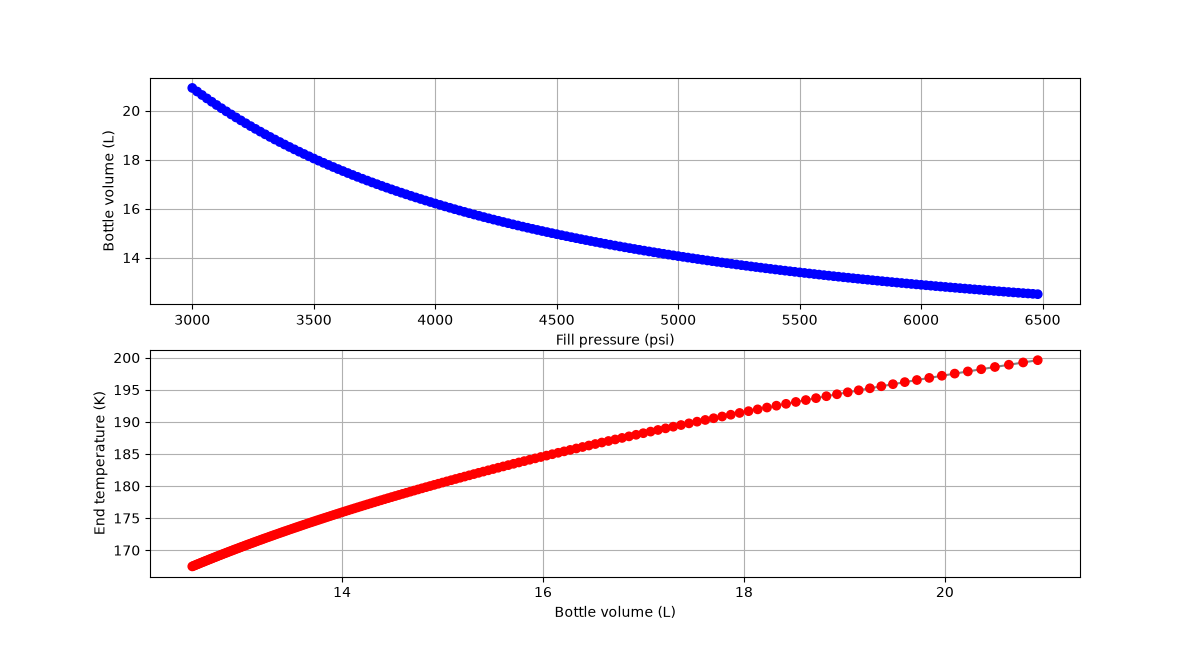

The data file committed next to this chart (first rows):
P_b0_psi, P_b1_psi, V_b_L, T_b1_K, T_f_K, fill_mass_kg, press_mass_kg, mdot_LOx_max_kg_s, mdot_IPA_max_kg_s, mdot_total_max_kg_s, all_mdots_kg_s, min_pressure_reached, T_f_ok
3000, 2720, 20.92, 267.5, 199.6, 5.093, 0.2382, 0.1641, 0.0813, 0.2454, [0.1774464884797763, 0.17767275553439232…, True, False
3020, 2737, 20.78, 267.4, 199.2, 5.086, 0.2384, 0.1646, 0.08155, 0.2462, [0.17759459115523124, 0.1778225593868911…, True, False
3040, 2754, 20.64, 267.4, 198.9, 5.08, 0.2385, 0.1651, 0.0818, 0.2469, [0.17774163405832197, 0.1779713007572295…, True, False
3060, 2771, 20.5, 267.4, 198.5, 5.073, 0.2387, 0.1656, 0.08206, 0.2477, [0.1778876191582093, 0.1781189816602151,…, True, False
3080, 2788, 20.36, 267.3, 198.2, 5.067, 0.2389, 0.1661, 0.08231, 0.2484, [0.17803254846322608, 0.1782656041473339…, True, False
3100, 2804, 20.23, 267.3, 197.9, 5.061, 0.239, 0.1666, 0.08256, 0.2492, [0.17817642403204226, 0.1784111703184511…, True, False
3120, 2821, 20.1, 267.3, 197.5, 5.055, 0.2392, 0.1671, 0.08281, 0.25, [0.17831924793427256, 0.1785556822808899…, True, False
3140, 2838, 19.97, 267.2, 197.2, 5.05, 0.2394, 0.1677, 0.08306, 0.2507, [0.17846102228217212, 0.1786991421824744…, True, False
3160, 2855, 19.84, 267.2, 196.8, 5.044, 0.2395, 0.1682, 0.08331, 0.2515, [0.17860174922297117, 0.1788415522036216…, True, False
3180, 2871, 19.72, 267.2, 196.5, 5.039, 0.2397, 0.1687, 0.08355, 0.2522, [0.1787414309398903, 0.17898291455845897…, True, False
3200, 2888, 19.6, 267.1, 196.2, 5.034, 0.2398, 0.1692, 0.0838, 0.253, [0.17888006965198475, 0.1791232314947567…, True, False
3220, 2905, 19.48, 267.1, 195.9, 5.03, 0.24, 0.1697, 0.08405, 0.2537, [0.17901766761455362, 0.1792625052943772…, True, False
3240, 2921, 19.37, 267.1, 195.5, 5.025, 0.2401, 0.1702, 0.0843, 0.2545, [0.17915422711931744, 0.1794007382735933…, True, False
3260, 2938, 19.25, 267.1, 195.2, 5.021, 0.2403, 0.1707, 0.08454, 0.2552, [0.17928975049456167, 0.1795379327832279…, True, False
3280, 2955, 19.14, 267, 194.9, 5.017, 0.2404, 0.1712, 0.08479, 0.2559, [0.179424240104984, 0.17967409120864794,…, True, False
3300, 2972, 19.03, 267, 194.6, 5.013, 0.2406, 0.1716, 0.08504, 0.2567, [0.17955769835196994, 0.1798092159700656…, True, False
3320, 2988, 18.93, 267, 194.3, 5.009, 0.2407, 0.1721, 0.08528, 0.2574, [0.17969012767310186, 0.1799433095221217…, True, False
3340, 3005, 18.82, 267, 194, 5.005, 0.2409, 0.1726, 0.08553, 0.2582, [0.17982156043523406, 0.1800764054392545…, True, False
3360, 3022, 18.72, 266.9, 193.7, 5.002, 0.241, 0.1731, 0.08577, 0.2589, [0.1799519416871723, 0.1802084464925128,…, True, False
3380, 3038, 18.62, 266.9, 193.4, 4.999, 0.2412, 0.1736, 0.08601, 0.2596, [0.1800813016888933, 0.18033946405911436…, True, False
3400, 3055, 18.52, 266.9, 193.1, 4.996, 0.2413, 0.1741, 0.08626, 0.2604, [0.1802096430292076, 0.1804694607388128,…, True, False
3420, 3072, 18.42, 266.8, 192.8, 4.993, 0.2414, 0.1746, 0.0865, 0.2611, [0.18033696883168535, 0.1805984396649515…, True, False
3440, 3088, 18.32, 266.8, 192.5, 4.99, 0.2416, 0.1751, 0.08674, 0.2618, [0.1804632807631925, 0.18072640251186228…, True, False
3460, 3105, 18.23, 266.8, 192.2, 4.987, 0.2417, 0.1756, 0.08698, 0.2626, [0.1805885820104957, 0.180853352473345, …, True, False
3480, 3121, 18.14, 266.8, 191.9, 4.984, 0.2419, 0.1761, 0.08723, 0.2633, [0.18071287530232633, 0.1809792922835942…, True, False
3500, 3138, 18.05, 266.7, 191.7, 4.982, 0.242, 0.1766, 0.08747, 0.264, [0.18083616340119818, 0.1811042247093676…, True, False
3520, 3155, 17.96, 266.7, 191.4, 4.98, 0.2421, 0.177, 0.08771, 0.2647, [0.1809584491028951, 0.1812281525494515,…, True, False
3540, 3171, 17.87, 266.7, 191.1, 4.978, 0.2423, 0.1775, 0.08795, 0.2655, [0.18107973523626328, 0.1813510786346086…, True, False
3560, 3188, 17.78, 266.7, 190.8, 4.976, 0.2424, 0.178, 0.08819, 0.2662, [0.18120002466203294, 0.1814730058263500…, True, False
3580, 3204, 17.7, 266.6, 190.6, 4.974, 0.2425, 0.1785, 0.08843, 0.2669, [0.18131932027332973, 0.1815939370175668…, True, False
3600, 3221, 17.62, 266.6, 190.3, 4.972, 0.2427, 0.179, 0.08867, 0.2676, [0.18143762499457639, 0.1817138751314178…, True, False
3620, 3238, 17.53, 266.6, 190, 4.97, 0.2428, 0.1795, 0.08891, 0.2684, [0.18155494178042872, 0.1818328231203601…, True, False
3640, 3254, 17.45, 266.6, 189.8, 4.969, 0.2429, 0.1799, 0.08914, 0.2691, [0.18167127361567187, 0.1819507839660317…, True, False
3660, 3271, 17.37, 266.6, 189.5, 4.967, 0.243, 0.1804, 0.08938, 0.2698, [0.1817866235143643, 0.18206776067844907…, True, False
3680, 3287, 17.3, 266.5, 189.2, 4.966, 0.2432, 0.1809, 0.08962, 0.2705, [0.18190099451938468, 0.1821837562956174…, True, False
3700, 3304, 17.22, 266.5, 189, 4.965, 0.2433, 0.1814, 0.08986, 0.2712, [0.18201438970223335, 0.1822987738833738…, True, False
3720, 3320, 17.14, 266.5, 188.7, 4.963, 0.2434, 0.1819, 0.09009, 0.2719, [0.18212681216134818, 0.1824128165336951…, True, False
3740, 3337, 17.07, 266.5, 188.5, 4.962, 0.2435, 0.1823, 0.09033, 0.2727, [0.18223826502204055, 0.1825258873646953…, True, False
3760, 3354, 17, 266.4, 188.2, 4.961, 0.2437, 0.1828, 0.09056, 0.2734, [0.18234871893990665, 0.1826379557225029…, True, False
3780, 3370, 16.93, 266.4, 188, 4.961, 0.2438, 0.1833, 0.0908, 0.2741, [0.18245823993271285, 0.1827490901330218…, True, False
3800, 3387, 16.86, 266.4, 187.7, 4.96, 0.2439, 0.1838, 0.09103, 0.2748, [0.18256680073712073, 0.1828592621036988…, True, False
3820, 3403, 16.79, 266.4, 187.5, 4.959, 0.244, 0.1842, 0.09127, 0.2755, [0.18267440457327877, 0.1829684748446441…, True, False
3840, 3420, 16.72, 266.4, 187.3, 4.959, 0.2441, 0.1847, 0.0915, 0.2762, [0.1827810546847596, 0.18307673158879043…, True, False
3860, 3436, 16.65, 266.3, 187, 4.958, 0.2442, 0.1852, 0.09174, 0.2769, [0.18288675433637336, 0.1831840355896994…, True, False
3880, 3453, 16.59, 266.3, 186.8, 4.958, 0.2443, 0.1856, 0.09197, 0.2776, [0.18299150681636683, 0.1832903901239076…, True, False
3900, 3469, 16.52, 266.3, 186.5, 4.957, 0.2445, 0.1861, 0.0922, 0.2783, [0.18309531487895472, 0.1833957979328509…, True, False
3920, 3486, 16.46, 266.3, 186.3, 4.957, 0.2446, 0.1866, 0.09244, 0.279, [0.183198182963078, 0.18350026344371462,…, True, False
3940, 3502, 16.39, 266.2, 186.1, 4.957, 0.2447, 0.1871, 0.09267, 0.2797, [0.18330011386160897, 0.1836037894356930…, True, False
3960, 3519, 16.33, 266.2, 185.8, 4.957, 0.2448, 0.1875, 0.0929, 0.2804, [0.1834011109417592, 0.18370637926232794…, True, False
3980, 3535, 16.27, 266.2, 185.6, 4.957, 0.2449, 0.188, 0.09313, 0.2811, [0.18350117758923176, 0.1838080362952802…, True, False
4000, 3552, 16.21, 266.2, 185.4, 4.957, 0.245, 0.1885, 0.09336, 0.2818, [0.18360031720720615, 0.1839087639232951…, True, False
4020, 3568, 16.15, 266.2, 185.2, 4.957, 0.2451, 0.1889, 0.09359, 0.2825, [0.18369853321566243, 0.1840085655514837…, True, False
4040, 3585, 16.09, 266.1, 185, 4.957, 0.2452, 0.1894, 0.09382, 0.2832, [0.18379582905114622, 0.1841074446012727…, True, False
4060, 3601, 16.03, 266.1, 184.7, 4.957, 0.2453, 0.1899, 0.09405, 0.2839, [0.18389220816490992, 0.1842054045083635…, True, False
4080, 3618, 15.98, 266.1, 184.5, 4.958, 0.2454, 0.1903, 0.09428, 0.2846, [0.18398767402415206, 0.1843024487241676…, True, False
4100, 3634, 15.92, 266.1, 184.3, 4.958, 0.2455, 0.1908, 0.09451, 0.2853, [0.18408223011009595, 0.1843985807138120…, True, False
4120, 3651, 15.87, 266.1, 184.1, 4.959, 0.2456, 0.1912, 0.09474, 0.286, [0.18417587991678405, 0.1844938039549478…, True, False
4140, 3667, 15.81, 266.1, 183.9, 4.959, 0.2457, 0.1917, 0.09497, 0.2867, [0.18426862695141943, 0.1845881219381046…, True, False
4160, 3684, 15.76, 266, 183.7, 4.96, 0.2458, 0.1922, 0.0952, 0.2874, [0.1843604747341269, 0.18468153816658212…, True, False
4180, 3700, 15.71, 266, 183.5, 4.96, 0.2459, 0.1926, 0.09543, 0.2881, [0.18445142679614587, 0.1847740561544901…, True, False
... 115 more rows
